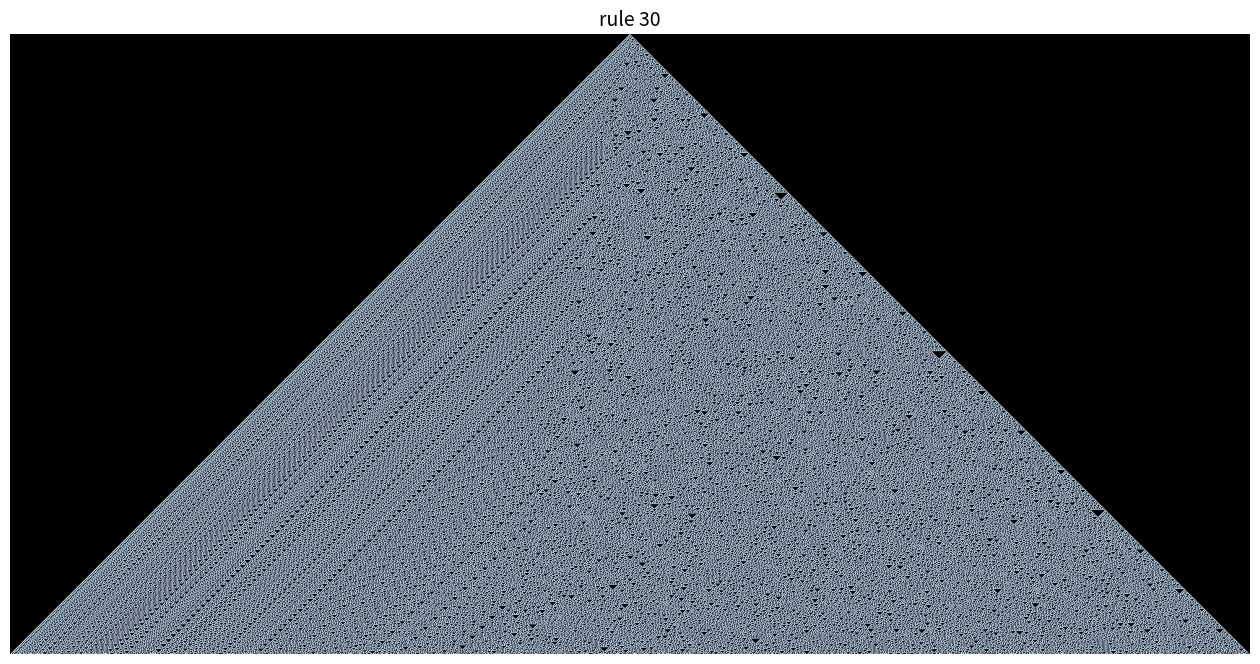

This figure's Python source:
import matplotlib.pyplot as plt
import numpy as np



def get_rule(idx):
    input_patterns = [
                (1,1,1),
                (1,1,0),
                (1,0,1),
                (1,0,0),
                (0,1,1),
                (0,1,0),
                (0,0,1),
                (0,0,0)
            ]

    output = list(map(int, format(idx, "#010b")[2:]))
    mapping = dict(zip(input_patterns, output))
    mapping["name"] = "rule %d" % (idx)
    return(mapping)

def iterate(board, rule):
    board = np.pad(board, (1, 1), 'constant', constant_values=(0,0))
    new_board = np.zeros_like(board)
    for i in range(1, board.shape[0] - 1):
        new_board[i] = rule[tuple(board[i-1:i+2])]
    return new_board[1:-1]


def generate_map(initial_board, rule, num_iterations=1000):

    if isinstance(initial_board, list):
        board = np.array(initial_board)
    else:
        board = initial_board

    board = np.pad(board, (num_iterations, num_iterations), 'constant', constant_values=(0,0))

    rows = [board]
    for i in range(num_iterations):
        board = iterate(board, rule)
        rows.append(board)

    rows = np.array(rows)
    return rows


def visualize_board(board, title=None):
    plt.figure(figsize=(16,16))
    plt.imshow(board, cmap="bone")
    plt.axis("off")
    if title is not None:
        plt.title(title, fontsize=14)
    plt.show()
    plt.close()



rule = get_rule(30)
board = generate_map([0,1,0], rule, num_iterations=1000)
visualize_board(board, rule["name"])
